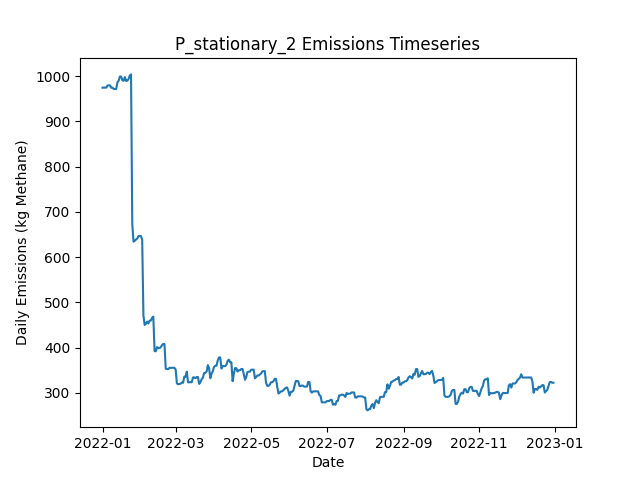

Source data for this figure (header and first rows):
Date, Daily Emissions (Kg Methane), Daily Mitigable Emissions (Kg Methane), Daily Non-Mitigable Emissions (Kg Methan…, Daily Cost ($), Active Leaks, New Leaks, Leaks Repaired, Leaks Naturally Repaired, Leaks Tagged, Daily Repair Cost ($), Daily Natural Repair Cost ($), stationary Deployment Cost ($), stationary Sites flagged for Follow-Up, stationary Leaks tagged for repair, stationary Sites Visited, stationary Travel Time (Minutes), stationary Survey Time (Minutes), OGI_FU Deployment Cost ($), OGI_FU Sites flagged for Follow-Up, OGI_FU Leaks tagged for repair, OGI_FU Sites Visited, OGI_FU Travel Time (Minutes), OGI_FU Survey Time (Minutes)
2022-01-01, 974.6, 696.5, 278.1, 6030, 374, 378, 0, 4, 0.00000, 0.00000, 800, 6030, 0, , 10, 0, 0, 0.00000, , 0, 0, 0, 0
2022-01-02, 975.1, 696.9, 278.1, 30, 376, 2, 0, 0, 0.00000, 0.00000, 0.00000, 30, 0, , 10, 0, 0, 0.00000, , 0, 0, 0, 0
2022-01-03, 975.1, 696.9, 278.1, 30, 376, 0, 0, 0, 0.00000, 0.00000, 0.00000, 30, 0, , 10, 0, 0, 0.00000, , 0, 0, 0, 0
2022-01-04, 974.8, 696.7, 278.1, 30, 375, 1, 0, 2, 0.00000, 0.00000, 400, 30, 0, , 10, 0, 0, 0.00000, , 0, 0, 0, 0
2022-01-05, 979.3, 701.2, 278.1, 30, 376, 2, 0, 1, 0.00000, 0.00000, 200, 30, 0, , 10, 0, 0, 0.00000, , 0, 0, 0, 0
2022-01-06, 980, 701.9, 278.1, 30, 378, 3, 0, 1, 0.00000, 0.00000, 200, 30, 0, , 10, 0, 0, 0.00000, , 0, 0, 0, 0
2022-01-07, 979.8, 701.6, 278.1, 30, 377, 0, 0, 1, 0.00000, 0.00000, 200, 30, 0, , 10, 0, 0, 0.00000, , 0, 0, 0, 0
2022-01-08, 974.6, 696.5, 278.1, 30, 376, 1, 0, 2, 0.00000, 0.00000, 400, 30, 0, , 10, 0, 0, 0.00000, , 0, 0, 0, 0
2022-01-09, 974.8, 696.5, 278.3, 30, 377, 1, 0, 0, 0.00000, 0.00000, 0.00000, 30, 0, , 10, 0, 0, 0.00000, , 0, 0, 0, 0
2022-01-10, 971.9, 701.9, 270.1, 3030, 378, 3, 0, 0, 123, 0.00000, 0.00000, 30, 10, , 10, 0, 0, 3000, , 123, 9, 360, 1080
2022-01-11, 971.7, 701.6, 270.1, 530, 377, 1, 0, 2, 20, 0.00000, 400, 30, 0, , 10, 0, 0, 500, , 20, 1, 30, 120
2022-01-12, 971.7, 701.6, 270.1, 30, 377, 0, 0, 0, 0.00000, 0.00000, 0.00000, 30, 0, , 10, 0, 0, 0.00000, , 0, 0, 0, 0
2022-01-13, 986.5, 715.9, 270.5, 30, 380, 3, 0, 0, 0.00000, 0.00000, 0.00000, 30, 0, , 10, 0, 0, 0.00000, , 0, 0, 0, 0
2022-01-14, 990, 720, 270.1, 30, 380, 2, 0, 1, 0.00000, 0.00000, 200, 30, 0, , 10, 0, 0, 0.00000, , 0, 0, 0, 0
2022-01-15, 999.4, 729.3, 270.1, 30, 384, 4, 0, 0, 0.00000, 0.00000, 0.00000, 30, 0, , 10, 0, 0, 0.00000, , 0, 0, 0, 0
2022-01-16, 999.4, 729.3, 270.1, 30, 384, 0, 0, 0, 0.00000, 0.00000, 0.00000, 30, 0, , 10, 0, 0, 0.00000, , 0, 0, 0, 0
2022-01-17, 991.1, 729.3, 261.8, 30, 383, 0, 0, 0, 0.00000, 0.00000, 0.00000, 30, 0, , 10, 0, 0, 0.00000, , 0, 0, 0, 0
2022-01-18, 989.8, 729.6, 260.3, 30, 384, 3, 0, 1, 0.00000, 0.00000, 200, 30, 0, , 10, 0, 0, 0.00000, , 0, 0, 0, 0
2022-01-19, 998.1, 737.8, 260.3, 3030, 385, 1, 0, 0, 131, 0.00000, 0.00000, 30, 10, , 10, 0, 0, 3000, , 131, 9, 360, 1080
2022-01-20, 989.8, 738.5, 251.3, 530, 385, 2, 0, 0, 13, 0.00000, 0.00000, 30, 0, , 10, 0, 0, 500, , 13, 1, 30, 120
2022-01-21, 990.1, 738.7, 251.3, 30, 386, 1, 0, 0, 0.00000, 0.00000, 0.00000, 30, 0, , 10, 0, 0, 0.00000, , 0, 0, 0, 0
2022-01-22, 994.1, 741.4, 252.6, 30, 387, 2, 0, 0, 0.00000, 0.00000, 0.00000, 30, 0, , 10, 0, 0, 0.00000, , 0, 0, 0, 0
2022-01-23, 1002, 749, 252.6, 30, 389, 2, 0, 0, 0.00000, 0.00000, 0.00000, 30, 0, , 10, 0, 0, 0.00000, , 0, 0, 0, 0
2022-01-24, 1004, 751.7, 252.4, 30, 389, 1, 0, 0, 0.00000, 0.00000, 0.00000, 30, 0, , 10, 0, 0, 0.00000, , 0, 0, 0, 0
2022-01-25, 672.8, 423, 249.8, 21430, 280, 0, 107, 0, 0.00000, 21400, 0.00000, 30, 0, , 10, 0, 0, 0.00000, , 0, 0, 0, 0
2022-01-26, 634.3, 384.6, 249.8, 3430, 264, 1, 17, 0, 0.00000, 3400, 0.00000, 30, 0, , 10, 0, 0, 0.00000, , 0, 0, 0, 0
2022-01-27, 636.3, 384.6, 251.8, 30, 265, 1, 0, 0, 0.00000, 0.00000, 0.00000, 30, 0, , 10, 0, 0, 0.00000, , 0, 0, 0, 0
2022-01-28, 639, 387.2, 251.8, 3030, 266, 1, 0, 0, 81, 0.00000, 0.00000, 30, 10, , 10, 0, 0, 3000, , 81, 9, 360, 1080
2022-01-29, 641.2, 389.9, 251.3, 530, 266, 1, 0, 0, 10, 0.00000, 0.00000, 30, 0, , 10, 0, 0, 500, , 10, 1, 30, 120
2022-01-30, 646.6, 395.3, 251.3, 30, 268, 2, 0, 0, 0.00000, 0.00000, 0.00000, 30, 0, , 10, 0, 0, 0.00000, , 0, 0, 0, 0
2022-01-31, 646.6, 395.3, 251.3, 30, 268, 0, 0, 0, 0.00000, 0.00000, 0.00000, 30, 0, , 10, 0, 0, 0.00000, , 0, 0, 0, 0
2022-02-01, 646.8, 395.5, 251.3, 30, 269, 1, 0, 0, 0.00000, 0.00000, 0.00000, 30, 0, , 10, 0, 0, 0.00000, , 0, 0, 0, 0
2022-02-02, 638.5, 395.5, 243, 30, 268, 0, 0, 0, 0.00000, 0.00000, 0.00000, 30, 0, , 10, 0, 0, 0.00000, , 0, 0, 0, 0
2022-02-03, 471.2, 228.6, 242.6, 10830, 211, 1, 54, 3, 0.00000, 10800, 600, 30, 0, , 10, 0, 0, 0.00000, , 0, 0, 0, 0
2022-02-04, 450.2, 209.6, 240.6, 1630, 202, 0, 8, 0, 0.00000, 1600, 0.00000, 30, 0, , 10, 0, 0, 0.00000, , 0, 0, 0, 0
2022-02-05, 452.9, 212.3, 240.6, 30, 203, 1, 0, 0, 0.00000, 0.00000, 0.00000, 30, 0, , 10, 0, 0, 0.00000, , 0, 0, 0, 0
2022-02-06, 457.6, 217, 240.6, 3030, 205, 2, 0, 0, 57, 0.00000, 0.00000, 30, 10, , 10, 0, 0, 3000, , 57, 9, 360, 1080
2022-02-07, 453.6, 217, 236.7, 530, 203, 0, 0, 0, 5, 0.00000, 0.00000, 30, 0, , 10, 0, 0, 500, , 5, 1, 30, 120
2022-02-08, 459.7, 223, 236.7, 30, 204, 1, 0, 0, 0.00000, 0.00000, 0.00000, 30, 0, , 10, 0, 0, 0.00000, , 0, 0, 0, 0
2022-02-09, 459.9, 222.8, 237.1, 30, 204, 1, 0, 1, 0.00000, 0.00000, 200, 30, 0, , 10, 0, 0, 0.00000, , 0, 0, 0, 0
2022-02-10, 465.9, 228.8, 237.1, 30, 205, 1, 0, 0, 0.00000, 0.00000, 0.00000, 30, 0, , 10, 0, 0, 0.00000, , 0, 0, 0, 0
2022-02-11, 468.6, 231.5, 237.1, 30, 206, 1, 0, 0, 0.00000, 0.00000, 0.00000, 30, 0, , 10, 0, 0, 0.00000, , 0, 0, 0, 0
2022-02-12, 392.4, 155.3, 237.1, 7830, 168, 1, 39, 0, 0.00000, 7800, 0.00000, 30, 0, , 10, 0, 0, 0.00000, , 0, 0, 0, 0
2022-02-13, 392, 146.6, 245.4, 430, 167, 1, 2, 0, 0.00000, 400, 0.00000, 30, 0, , 10, 0, 0, 0.00000, , 0, 0, 0, 0
2022-02-14, 401.1, 146.8, 254.3, 30, 169, 2, 0, 0, 0.00000, 0.00000, 0.00000, 30, 0, , 10, 0, 0, 0.00000, , 0, 0, 0, 0
2022-02-15, 399.2, 146.8, 252.3, 3030, 168, 0, 0, 0, 47, 0.00000, 0.00000, 30, 10, , 10, 0, 0, 3000, , 47, 9, 360, 1080
2022-02-16, 399.2, 146.8, 252.3, 530, 168, 0, 0, 0, 5, 0.00000, 0.00000, 30, 0, , 10, 0, 0, 500, , 5, 1, 30, 120
2022-02-17, 401.1, 146.8, 254.3, 30, 169, 1, 0, 0, 0.00000, 0.00000, 0.00000, 30, 0, , 10, 0, 0, 0.00000, , 0, 0, 0, 0
2022-02-18, 405.6, 151.3, 254.3, 30, 170, 1, 0, 0, 0.00000, 0.00000, 0.00000, 30, 0, , 10, 0, 0, 0.00000, , 0, 0, 0, 0
2022-02-19, 408.3, 154, 254.3, 30, 171, 1, 0, 0, 0.00000, 0.00000, 0.00000, 30, 0, , 10, 0, 0, 0.00000, , 0, 0, 0, 0
2022-02-20, 408.1, 154.2, 253.9, 30, 171, 1, 0, 0, 0.00000, 0.00000, 0.00000, 30, 0, , 10, 0, 0, 0.00000, , 0, 0, 0, 0
2022-02-21, 353.5, 99.66, 253.9, 4630, 148, 0, 23, 0, 0.00000, 4600, 0.00000, 30, 0, , 10, 0, 0, 0.00000, , 0, 0, 0, 0
2022-02-22, 352.6, 96.75, 255.8, 230, 147, 1, 1, 1, 0.00000, 200, 200, 30, 0, , 10, 0, 0, 0.00000, , 0, 0, 0, 0
2022-02-23, 352.6, 96.75, 255.8, 30, 147, 0, 0, 0, 0.00000, 0.00000, 0.00000, 30, 0, , 10, 0, 0, 0.00000, , 0, 0, 0, 0
2022-02-24, 355.3, 99.43, 255.8, 3030, 148, 1, 0, 0, 38, 0.00000, 0.00000, 30, 10, , 10, 0, 0, 3000, , 38, 9, 360, 1080
2022-02-25, 355.5, 99.66, 255.8, 530, 149, 1, 0, 0, 7, 0.00000, 0.00000, 30, 0, , 10, 0, 0, 500, , 7, 1, 30, 120
2022-02-26, 355.5, 99.66, 255.8, 30, 149, 0, 0, 0, 0.00000, 0.00000, 0.00000, 30, 0, , 10, 0, 0, 0.00000, , 0, 0, 0, 0
2022-02-27, 355.5, 99.66, 255.8, 30, 149, 1, 0, 0, 0.00000, 0.00000, 0.00000, 30, 0, , 10, 0, 0, 0.00000, , 0, 0, 0, 0
2022-02-28, 355.5, 99.66, 255.8, 30, 149, 0, 0, 0, 0.00000, 0.00000, 0.00000, 30, 0, , 10, 0, 0, 0.00000, , 0, 0, 0, 0
2022-03-01, 351.9, 105, 246.9, 30, 150, 3, 0, 1, 0.00000, 0.00000, 200, 30, 0, , 10, 0, 0, 0.00000, , 0, 0, 0, 0
... 305 more rows
